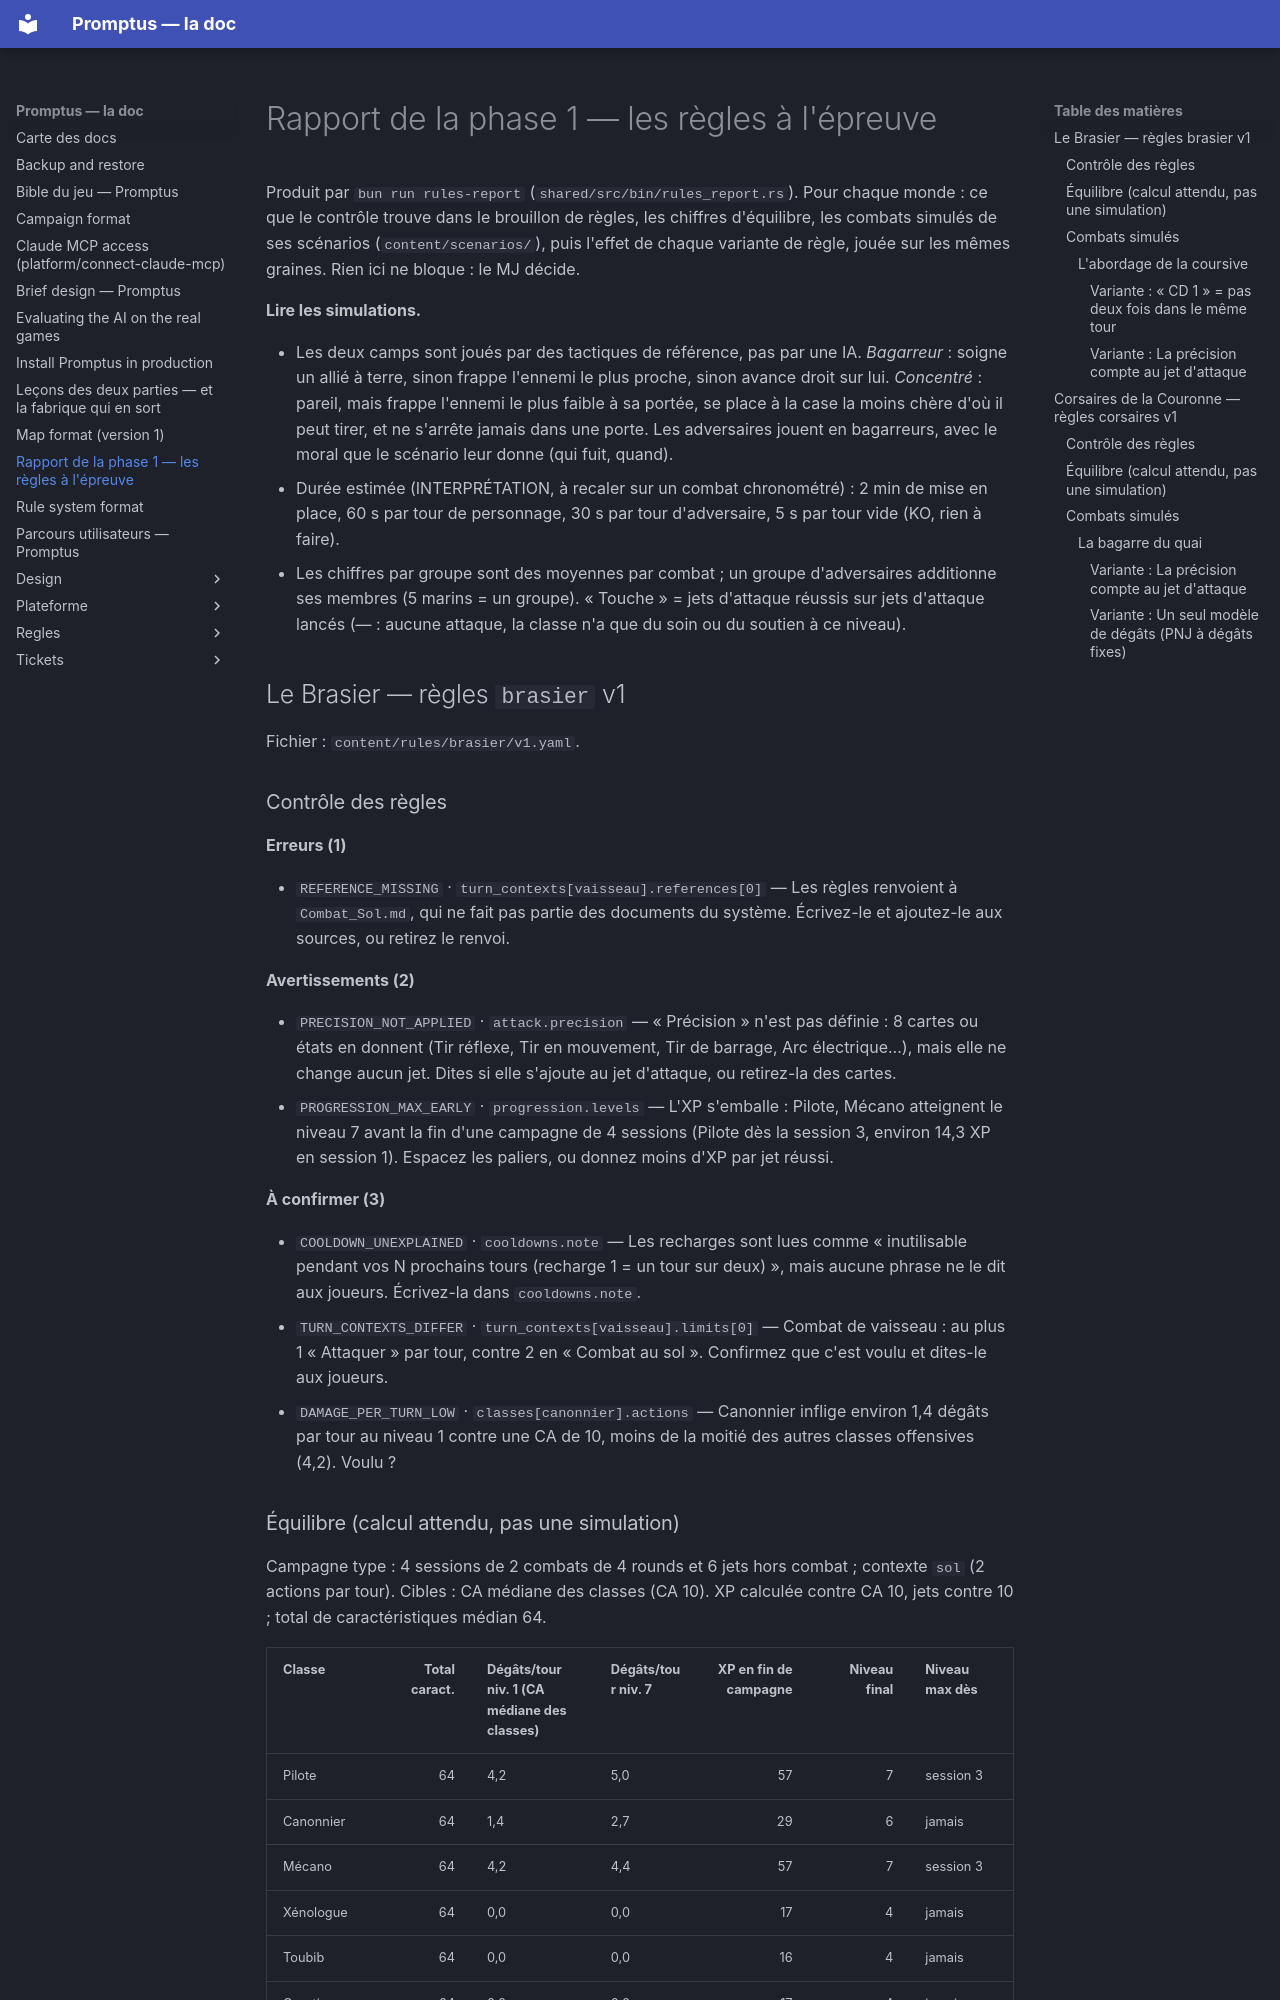

repository: Romain-Caillat/DnD-promptus · page: rapport-phase-1.html · generator: mkdocs

# Rapport de la phase 1 — les règles à l'épreuve

Produit par `bun run rules-report` (`shared/src/bin/rules_report.rs`). Pour chaque monde : ce que le contrôle trouve dans le brouillon de règles, les chiffres d'équilibre, les combats simulés de ses scénarios (`content/scenarios/`), puis l'effet de chaque variante de règle, jouée sur les mêmes graines. Rien ici ne bloque : le MJ décide.

**Lire les simulations.**

- Les deux camps sont joués par des tactiques de référence, pas par une IA. *Bagarreur* : soigne un allié à terre, sinon frappe l'ennemi le plus proche, sinon avance droit sur lui. *Concentré* : pareil, mais frappe l'ennemi le plus faible à sa portée, se place à la case la moins chère d'où il peut tirer, et ne s'arrête jamais dans une porte. Les adversaires jouent en bagarreurs, avec le moral que le scénario leur donne (qui fuit, quand).
- Durée estimée (INTERPRÉTATION, à recaler sur un combat chronométré) : 2 min de mise en place, 60 s par tour de personnage, 30 s par tour d'adversaire, 5 s par tour vide (KO, rien à faire).
- Les chiffres par groupe sont des moyennes par combat ; un groupe d'adversaires additionne ses membres (5 marins = un groupe). « Touche » = jets d'attaque réussis sur jets d'attaque lancés (— : aucune attaque, la classe n'a que du soin ou du soutien à ce niveau).

## Le Brasier — règles `brasier` v1

Fichier : `content/rules/brasier/v1.yaml`.

### Contrôle des règles

**Erreurs (1)**

- `REFERENCE_MISSING` · `turn_contexts[vaisseau].references[0]` — Les règles renvoient à `Combat_Sol.md`, qui ne fait pas partie des documents du système. Écrivez-le et ajoutez-le aux sources, ou retirez le renvoi.

**Avertissements (2)**

- `PRECISION_NOT_APPLIED` · `attack.precision` — « Précision » n'est pas définie : 8 cartes ou états en donnent (Tir réflexe, Tir en mouvement, Tir de barrage, Arc électrique…), mais elle ne change aucun jet. Dites si elle s'ajoute au jet d'attaque, ou retirez-la des cartes.
- `PROGRESSION_MAX_EARLY` · `progression.levels` — L'XP s'emballe : Pilote, Mécano atteignent le niveau 7 avant la fin d'une campagne de 4 sessions (Pilote dès la session 3, environ 14,3 XP en session 1). Espacez les paliers, ou donnez moins d'XP par jet réussi.

**À confirmer (3)**

- `COOLDOWN_UNEXPLAINED` · `cooldowns.note` — Les recharges sont lues comme « inutilisable pendant vos N prochains tours (recharge 1 = un tour sur deux) », mais aucune phrase ne le dit aux joueurs. Écrivez-la dans `cooldowns.note`.
- `TURN_CONTEXTS_DIFFER` · `turn_contexts[vaisseau].limits[0]` — Combat de vaisseau : au plus 1 « Attaquer » par tour, contre 2 en « Combat au sol ». Confirmez que c'est voulu et dites-le aux joueurs.
- `DAMAGE_PER_TURN_LOW` · `classes[canonnier].actions` — Canonnier inflige environ 1,4 dégâts par tour au niveau 1 contre une CA de 10, moins de la moitié des autres classes offensives (4,2). Voulu ?
